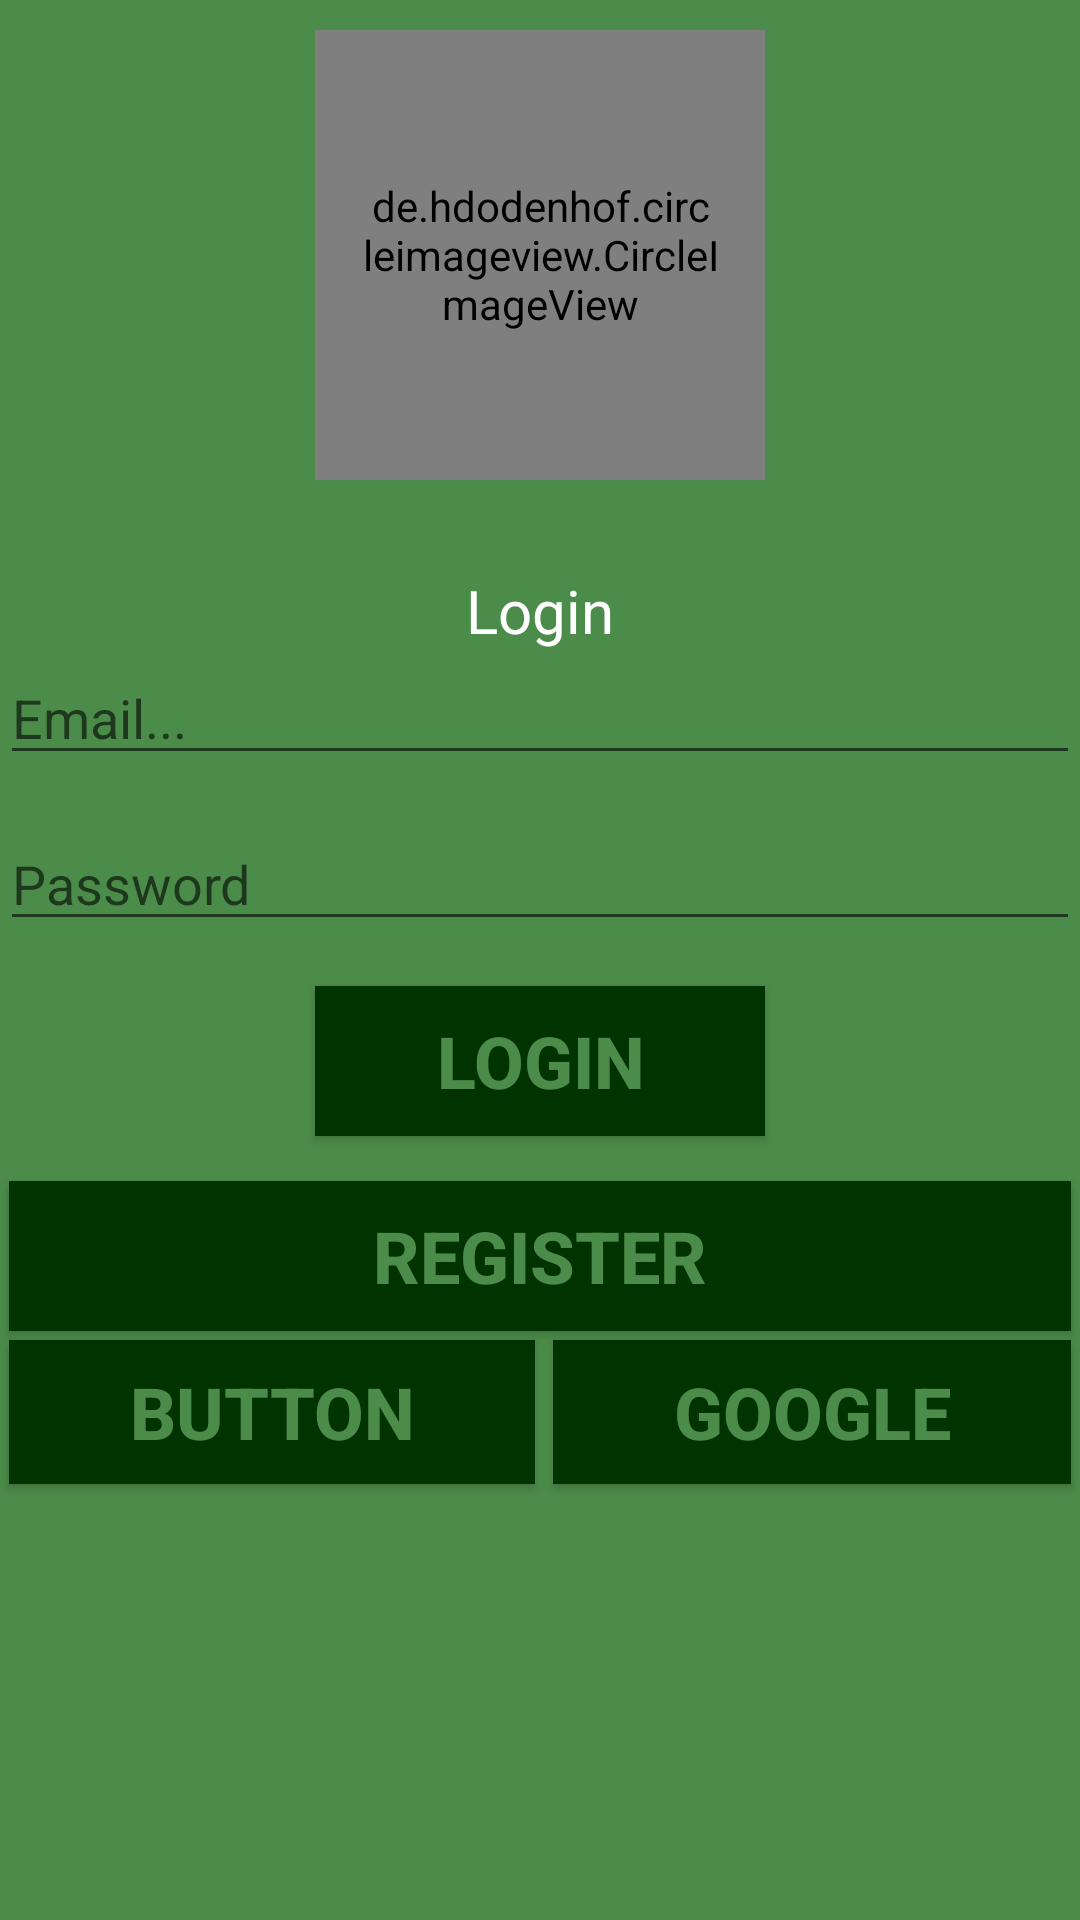

Android layout source for this screen:
<!-- AndroidManifest.xml: application theme AppTheme -->
<!-- res/layout/activtity_login_reg.xml -->
<?xml version="1.0" encoding="utf-8"?>
<LinearLayout xmlns:android="http://schemas.android.com/apk/res/android"
    android:orientation="vertical" android:layout_width="match_parent"
    android:layout_height="match_parent"
    android:background="@color/colorPrimaryLight">

    <de.hdodenhof.circleimageview.CircleImageView
        android:padding="15dp"
        android:layout_marginTop="10dp"
        android:layout_width="150dp"
        android:layout_height="150dp"
        android:layout_gravity="center_horizontal"
        android:src="@drawable/ninja"/>
    <TextView
        android:id="@+id/driv_text"
        android:layout_width="match_parent"
        android:layout_height="wrap_content"
        android:layout_marginTop="30dp"
        android:text="Login"
        android:textAlignment="center"
        android:textColor="#fff"
        android:textSize="20sp" />

    <EditText
        android:id="@+id/driv_email"
        android:layout_width="match_parent"
        android:layout_height="wrap_content"
        android:layout_alignParentStart="true"
        android:layout_below="@+id/driv_text"
        android:drawableLeft="@drawable/ic_email"
        android:ems="10"
        android:hint="Email..."
        android:inputType="textEmailAddress" />

    <EditText
        android:id="@+id/driv_pass"
        android:layout_width="match_parent"
        android:layout_height="wrap_content"
        android:layout_alignParentStart="true"
        android:layout_below="@+id/driv_email"
        android:layout_marginTop="14dp"
        android:drawableLeft="@drawable/ic_lock"
        android:ems="10"
        android:hint="Password"
        android:inputType="textPassword" />

    <Button
        android:id="@+id/driv_login"
        android:layout_width="150dp"
        android:layout_height="50dp"
        android:layout_below="@+id/driv_pass"
        android:layout_centerHorizontal="true"
        android:background="@color/colorPrimaryDark"
        android:text="Login"
        android:layout_marginTop="15dp"
        android:textSize="24sp"
        android:textStyle="bold"
        android:layout_gravity="center_horizontal"
        android:textColor="@color/colorPrimaryLight"/>

    <Button
        android:id="@+id/driv_register"
        android:layout_width="match_parent"
        android:layout_height="50dp"
        android:layout_alignParentStart="true"
        android:layout_below="@+id/driv_login"
        android:layout_marginEnd="3dp"
        android:layout_marginStart="3dp"
        android:layout_marginTop="15dp"
        android:background="@color/colorPrimaryDark"
        android:padding="8dp"
        android:text="Register"
        android:textSize="24sp"
        android:textStyle="bold"
        android:textColor="@color/colorPrimaryLight"/>

    <LinearLayout
        android:layout_width="match_parent"
        android:layout_height="match_parent"
        android:orientation="horizontal">

        <Button
            android:layout_width="wrap_content"
            android:layout_height="wrap_content"
            android:layout_margin="3dp"
            android:layout_weight="1"
            android:background="@color/colorPrimaryDark"
            android:padding="2dp"
            android:text="Button"
            android:textColor="@color/colorPrimaryLight"
            android:textSize="24sp"
            android:textStyle="bold" />

        <Button
            android:id="@+id/login_google_button"
            android:layout_width="wrap_content"
            android:layout_height="wrap_content"
            android:layout_margin="3dp"
            android:layout_weight="1"
            android:background="@color/colorPrimaryDark"
            android:padding="2dp"
            android:text="Google"
            android:textColor="@color/colorPrimaryLight"
            android:textSize="24sp"
            android:textStyle="bold" />
    </LinearLayout>

</LinearLayout>
<!-- resources referenced by this layout -->
<resources>
  <color name="colorPrimaryDark">#003300</color>
  <color name="colorPrimaryLight">#4c8c4a</color>
  <style name="AppTheme" parent="Theme.AppCompat.Light.DarkActionBar">
          
          <item name="colorPrimary">@color/colorPrimary</item>
          <item name="colorPrimaryDark">@color/colorPrimaryDark</item>
          <item name="colorAccent">@color/colorAccent</item>
      </style>
  <color name="colorPrimary">#1b5e20</color>
  <color name="colorAccent">#9cff57</color>
</resources>
